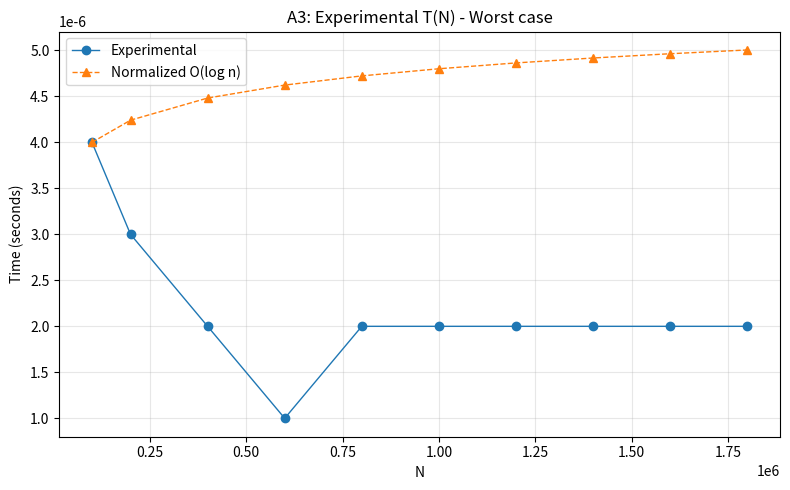

This chart was generated by the following Python code:
import os
import numpy as np
import matplotlib.pyplot as plt

N = [100000,200000,400000,600000,800000,1000000,1200000,1400000,1600000,1800000]
T = [0.000004,0.000003,0.000002,0.000001,0.000002,0.000002,0.000002,0.000002,0.000002,0.000002]

os.makedirs('static', exist_ok=True)

plt.figure(figsize=(8,5))
plt.plot(N, T, marker='o', linewidth=1)
plt.xlabel('N')
plt.ylabel('Time (seconds)')
plt.title('A3: Experimental T(N) - Worst case')
plt.grid(True, alpha=0.3)
plt.ticklabel_format(style='scientific', axis='x', scilimits=(0,0))

O_log = np.log2(N) / np.log2(N[0]) * T[0]
plt.plot(N, O_log, marker='^', linewidth=1, linestyle='--')
plt.legend(['Experimental', 'Normalized O(log n)'])
outfile = 'static/A3.graph.png'
plt.tight_layout()
plt.savefig(outfile, dpi=300, bbox_inches='tight')
